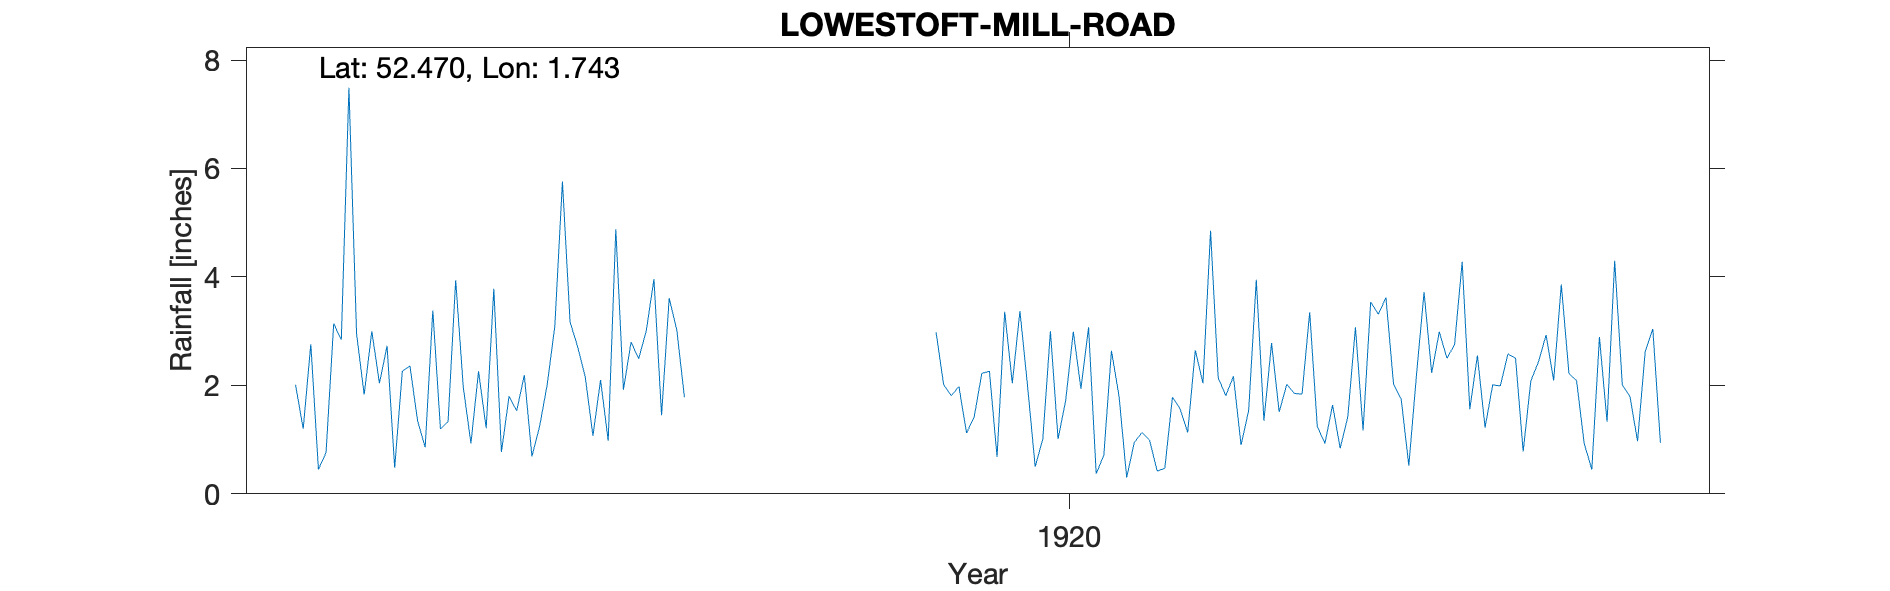

Values plotted in this chart, from the file beside it:
LOWESTOFT-MILL-ROAD, , , , , , , , , , , , , , , , , , , , , 
Grid ref, TM543924, Long, 1.743, Lat, 52.47, Elevation, 18, ft, , , , , , , , , , , , , 
Station no, RR6813, , , , , , , , , , , , , , , , , , , , 
, 1910, 1911, 1912, 1913, 1914, 1915, 1916, 1917, 1918, 1919, 1920, 1921, 1922, 1923, 1924, 1925, 1926, 1927, 1928, 1929, 1930
January, , , 2.01, 2.73, 2.26, 3.17, 1.45, , , 2.98, 1.99, 1.8, 4.85, 1.84, 2.02, 1.22, 2.09, , , , 
February, , , 1.2, 0.48, 1.21, 2.71, 3.61, , , 2.01, 0.5, 0.3, 2.14, 3.35, 1.75, 2.01, 0.93, , , , 
March, , , 2.76, 2.26, 3.78, 2.15, 3.02, , , 1.81, 1.01, 0.95, 1.81, 1.24, 0.52, 1.99, 0.45, , , , 
April, , , 0.45, 2.36, 0.77, 1.07, 1.78, , , 1.98, 3, 1.13, 2.17, 0.93, 2.18, 2.58, 2.89, , , , 
May, , , 0.76, 1.35, 1.8, 2.1, , , , 1.12, 1.01, 0.99, 0.9, 1.64, 3.72, 2.5, 1.33, , , , 
June, , , 3.14, 0.86, 1.53, 0.98, , , , 1.42, 1.72, 0.42, 1.54, 0.84, 2.23, 0.78, 4.3, , , , 
July, , , 2.84, 3.38, 2.19, 4.88, , , , 2.22, 2.99, 0.47, 3.95, 1.42, 2.99, 2.08, 2.01, , , , 
August, , , 7.49, 1.2, 0.69, 1.92, , , , 2.26, 1.94, 1.78, 1.35, 3.07, 2.5, 2.43, 1.8, , , , 
September, , , 2.95, 1.33, 1.24, 2.8, , , , 0.68, 3.07, 1.57, 2.78, 1.17, 2.75, 2.93, 0.97, , , , 
October, , , 1.83, 3.94, 2.01, 2.49, , , , 3.36, 0.37, 1.13, 1.51, 3.54, 4.28, 2.09, 2.62, , , , 
November, , , 3, 1.96, 3.09, 3.01, , , , 2.04, 0.71, 2.65, 2.02, 3.31, 1.56, 3.86, 3.04, , , , 
December, , , 2.04, 0.93, 5.76, 3.96, , , , 3.37, 2.64, 2.04, 1.85, 3.62, 2.55, 2.22, 0.94, , , , 
Total, , , 30.47, 22.78, 26.33, 31.24, , , , 25.25, 20.95, 15.23, 26.87, 25.97, 29.05, 26.69, 23.37, , , , 
1920 Jun IDR, , , , , , , , , , , , , , , , , , , , , 
